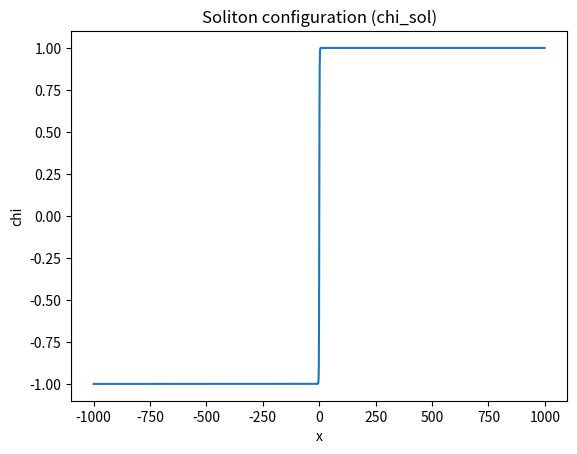
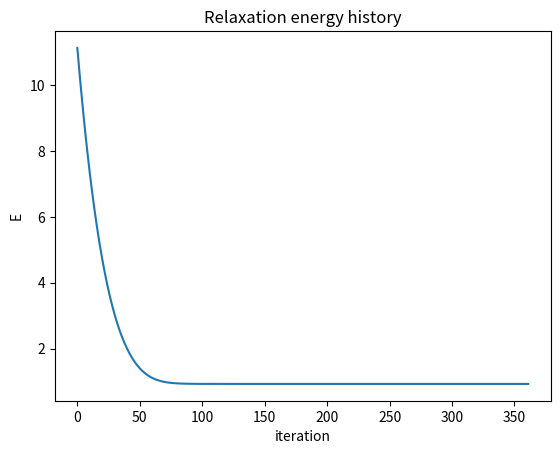
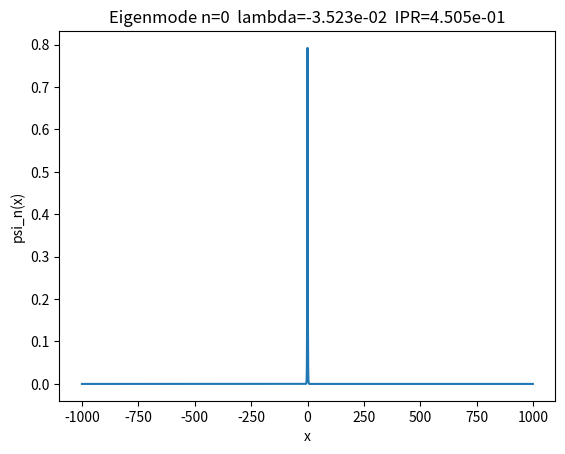
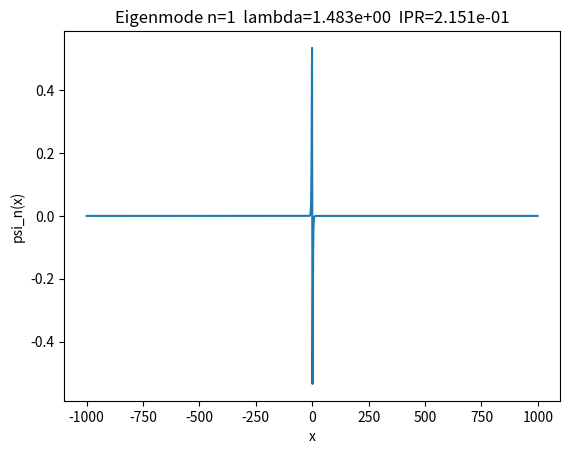
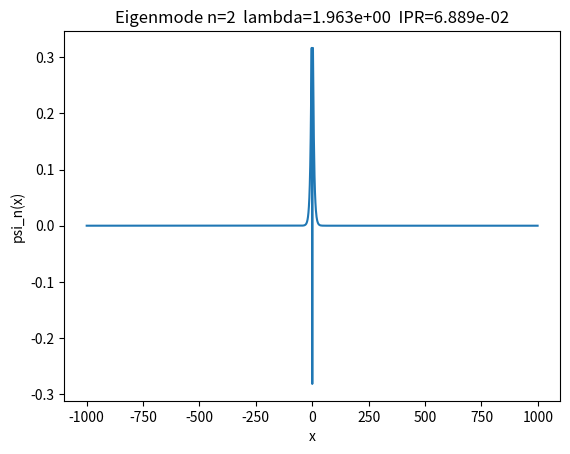
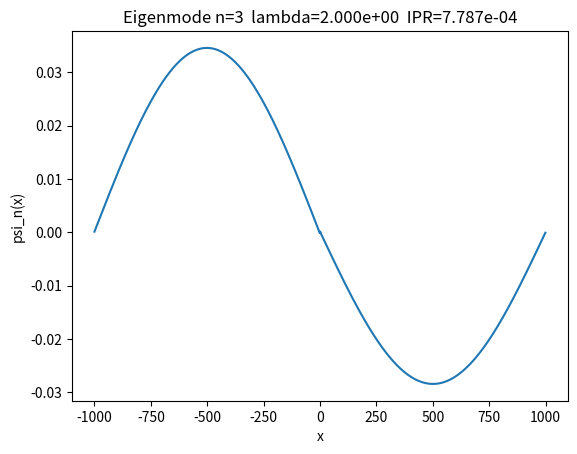
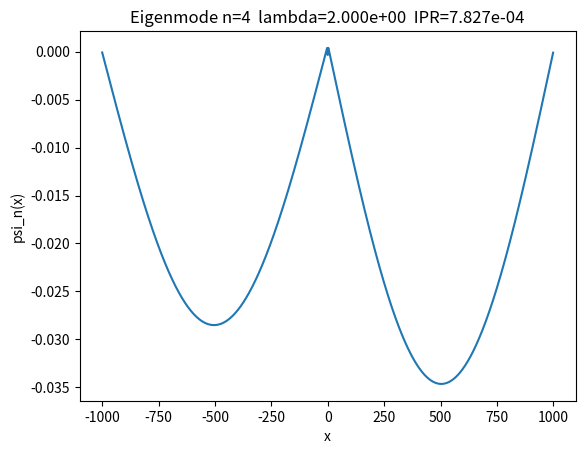

These figures' Python source, in order:
#!/usr/bin/env python3
"""
Toy-model Cosmochrony D.3 pipeline (1D):
- Build a discrete kink (phi^4) soliton by energy relaxation
- Build the stability operator L_sol = Delta + diag(V''(chi_sol))
- Extract the lowest eigenmodes with sparse eigensolver (ARPACK via scipy.sparse.linalg.eigsh)
- Diagnose localization (IPR) and plot the soliton + first modes

Dependencies:
  pip install numpy scipy matplotlib
"""

import argparse
import sys
import numpy as np

# Matplotlib: do NOT set styles or colors (per your preference & tool guidelines)
import matplotlib.pyplot as plt

from scipy.sparse import diags, csr_matrix
from scipy.sparse.linalg import eigsh


def build_kink_initial(x: np.ndarray, v: float, alpha: float) -> np.ndarray:
    """Analytic kink-like initial guess."""
    return v * np.tanh(alpha * x)


def energy_and_grad_phi4_1d(
    chi: np.ndarray,
    K0: float,
    a: float,
    mu: float,
    v: float,
    pinned_index: int | None = None,
    kappa_pin: float = 0.0,
) -> tuple[float, np.ndarray]:
    """
    Effective coarse-grained energy (toy-model):
      E = sum_i [ K0/(2a^2) (chi_{i+1}-chi_i)^2 + mu/4 (chi_i^2 - v^2)^2 ] + pin

    Returns:
      (E, grad dE/dchi)
    """
    N = chi.size

    # Gradient term
    d = chi[1:] - chi[:-1]  # length N-1
    E_grad = (K0 / (2.0 * a * a)) * np.sum(d * d)

    # Potential term
    E_pot = (mu / 4.0) * np.sum((chi * chi - v * v) ** 2)

    # Pinning term (optional)
    E_pin = 0.0
    if pinned_index is not None and kappa_pin > 0.0:
        E_pin = 0.5 * kappa_pin * (chi[pinned_index] - 0.0) ** 2

    E = float(E_grad + E_pot + E_pin)

    # Compute gradient dE/dchi
    grad = np.zeros_like(chi)

    # Gradient contribution: discrete Laplacian from springs
    # For i=1..N-2: grad_i += K0/a^2 (2 chi_i - chi_{i-1} - chi_{i+1})
    grad[1:-1] += (K0 / (a * a)) * (2.0 * chi[1:-1] - chi[:-2] - chi[2:])

    # Potential contribution: d/dchi [mu/4 (chi^2 - v^2)^2] = mu * chi * (chi^2 - v^2)
    grad += mu * chi * (chi * chi - v * v)

    # Pinning contribution
    if pinned_index is not None and kappa_pin > 0.0:
        grad[pinned_index] += kappa_pin * (chi[pinned_index] - 0.0)

    return E, grad


def relax_to_soliton(
    chi0: np.ndarray,
    K0: float,
    a: float,
    mu: float,
    v: float,
    n_steps: int,
    lr: float,
    bc: str,
    pinned_index: int | None = None,
    kappa_pin: float = 0.0,
    tol: float = 1e-10,
    verbose: bool = True,
) -> tuple[np.ndarray, list[float]]:
    """
    Gradient descent relaxation to a stationary configuration.

    Boundary conditions:
      - "dirichlet-kink": chi[0]=-v, chi[-1]=+v held fixed (recommended for kink)
      - "periodic": periodic chain (no fixed boundaries)
    """
    chi = chi0.copy()
    N = chi.size
    E_hist: list[float] = []

    def apply_bc_in_place(arr: np.ndarray) -> None:
        if bc == "dirichlet-kink":
            arr[0] = -v
            arr[-1] = +v
        elif bc == "periodic":
            pass
        else:
            raise ValueError(f"Unknown bc: {bc}")

    apply_bc_in_place(chi)

    for it in range(n_steps):
        E, grad = energy_and_grad_phi4_1d(
            chi, K0=K0, a=a, mu=mu, v=v, pinned_index=pinned_index, kappa_pin=kappa_pin
        )
        E_hist.append(E)

        # Stop criterion: small gradient (excluding fixed boundaries)
        if bc == "dirichlet-kink":
            grad_eff = grad[1:-1]
        else:
            grad_eff = grad

        gnorm = float(np.linalg.norm(grad_eff))
        if verbose and (it % max(1, n_steps // 10) == 0):
            print(f"[relax] it={it:6d}  E={E:.6e}  ||grad||={gnorm:.3e}")

        if gnorm < tol:
            if verbose:
                print(f"[relax] Converged at it={it} with ||grad||={gnorm:.3e}")
            break

        # Gradient descent update (simple, robust for toy-model)
        chi = chi - lr * grad
        apply_bc_in_place(chi)

    return chi, E_hist


def build_stability_operator(
    chi_sol: np.ndarray,
    K0: float,
    a: float,
    mu: float,
    v: float,
    bc: str,
    pinned_index: int | None = None,
    kappa_pin: float = 0.0,
) -> csr_matrix:
    """
    Stability operator (Hessian) around chi_sol for the toy-model:
      L_sol = Delta + diag(V''(chi_sol)) (+ pin)
    where:
      Delta on 1D chain with nearest neighbors (springs),
      V''(chi) = mu * (3 chi^2 - v^2)
    """
    N = chi_sol.size
    Vpp = mu * (3.0 * chi_sol * chi_sol - v * v)

    # Discrete Laplacian part from gradient energy:
    # For interior points, Delta has:
    #   main:  2K0/a^2
    #   off:  -K0/a^2
    # Periodic adjusts corners.
    main = (2.0 * K0 / (a * a)) + Vpp
    off = (-K0 / (a * a)) * np.ones(N - 1, dtype=float)

    # Pinning adds to diagonal
    if pinned_index is not None and kappa_pin > 0.0:
        main = main.copy()
        main[pinned_index] += kappa_pin

    if bc == "dirichlet-kink":
        # We'll keep the operator on all nodes, but note:
        # boundary nodes are fixed in the relaxation; for spectral analysis,
        # we can still include them, but the lowest modes can be dominated by boundaries.
        # To avoid confusion, users may later restrict to interior nodes (see below).
        L = diags([off, main, off], offsets=[-1, 0, 1], format="csr")
        return L

    if bc == "periodic":
        # Add wrap-around couplings
        L = diags([off, main, off], offsets=[-1, 0, 1], format="lil")
        L[0, N - 1] = -K0 / (a * a)
        L[N - 1, 0] = -K0 / (a * a)
        return L.tocsr()

    raise ValueError(f"Unknown bc: {bc}")


def restrict_to_interior(L: csr_matrix, start: int = 1, end: int = -1) -> csr_matrix:
    """Restrict an operator to interior indices [start, end) to avoid boundary artifacts."""
    N = L.shape[0]
    if end < 0:
        end = N + end
    idx = np.arange(start, end, dtype=int)
    # Efficient submatrix extraction
    return L[idx, :][:, idx].tocsr()


def ipr(vecs: np.ndarray) -> np.ndarray:
    """
    Inverse Participation Ratio for each eigenvector column:
      IPR = sum_i |psi_i|^4  (assuming normalized vectors)
    Larger IPR => more localized.
    """
    return np.sum(np.abs(vecs) ** 4, axis=0)


def main() -> int:
    ap = argparse.ArgumentParser(description="1D kink toy-model: soliton + stability spectrum")
    ap.add_argument("--N", type=int, default=2000, help="Number of lattice sites")
    ap.add_argument("--a", type=float, default=1.0, help="Lattice spacing")
    ap.add_argument("--K0", type=float, default=1.0, help="Baseline coupling (stiffness)")
    ap.add_argument("--mu", type=float, default=1.0, help="phi^4 strength")
    ap.add_argument("--v", type=float, default=1.0, help="vacuum value (kink from -v to +v)")
    ap.add_argument("--alpha", type=float, default=0.03, help="Initial kink sharpness")
    ap.add_argument("--steps", type=int, default=4000, help="Relaxation steps")
    ap.add_argument("--lr", type=float, default=0.05, help="Gradient descent learning rate")
    ap.add_argument("--bc", choices=["dirichlet-kink", "periodic"], default="dirichlet-kink")
    ap.add_argument("--pin", action="store_true", help="Enable pinning to suppress translation mode")
    ap.add_argument("--kappa_pin", type=float, default=0.1, help="Pinning strength (if --pin)")
    ap.add_argument("--k_eigs", type=int, default=10, help="Number of lowest eigenpairs to compute")
    ap.add_argument("--interior", action="store_true", help="Restrict stability operator to interior nodes")
    ap.add_argument("--no_plots", action="store_true", help="Disable plotting")
    args = ap.parse_args()

    N = args.N
    a = args.a
    K0 = args.K0
    mu = args.mu
    v = args.v

    x = (np.arange(N) - N / 2.0) * a

    chi0 = build_kink_initial(x, v=v, alpha=args.alpha)

    pinned_index = None
    kappa_pin = 0.0
    if args.pin:
        pinned_index = N // 2  # pin at the center
        kappa_pin = args.kappa_pin

    chi_sol, E_hist = relax_to_soliton(
        chi0=chi0,
        K0=K0,
        a=a,
        mu=mu,
        v=v,
        n_steps=args.steps,
        lr=args.lr,
        bc=args.bc,
        pinned_index=pinned_index,
        kappa_pin=kappa_pin,
        tol=1e-10,
        verbose=True,
    )

    L = build_stability_operator(
        chi_sol=chi_sol,
        K0=K0,
        a=a,
        mu=mu,
        v=v,
        bc=args.bc,
        pinned_index=pinned_index,
        kappa_pin=kappa_pin,
    )

    if args.interior and args.bc == "dirichlet-kink":
        # Remove boundary nodes which are fixed and can introduce artifacts in modes
        L_eff = restrict_to_interior(L, start=1, end=-1)
        x_eff = x[1:-1]
        chi_eff = chi_sol[1:-1]
        print("[spectrum] Using interior restriction (Dirichlet boundaries removed).")
    else:
        L_eff = L
        x_eff = x
        chi_eff = chi_sol

    # Compute lowest eigenpairs
    k = min(args.k_eigs, L_eff.shape[0] - 2)  # eigsh needs k < N
    if k < 2:
        print("N too small for requested eigenpairs.", file=sys.stderr)
        return 2

    # For a positive semi-definite operator, smallest algebraic eigenvalues are of interest.
    # Use 'SA' (smallest algebraic). If convergence is slow, you can switch to shift-invert.
    try:
        vals, vecs = eigsh(L_eff, k=k, which="SA")
    except Exception as e:
        print(f"[spectrum] eigsh failed with {e}", file=sys.stderr)
        print("[spectrum] Try reducing k, increasing N, or using --pin and/or --interior.", file=sys.stderr)
        return 3

    # Sort ascending
    order = np.argsort(vals)
    vals = vals[order]
    vecs = vecs[:, order]

    ipr_vals = ipr(vecs)

    print("\nLowest eigenvalues (lambda_n) and IPR (higher=more localized):")
    for i in range(k):
        print(f"  n={i:2d}  lambda={vals[i]: .6e}   IPR={ipr_vals[i]: .6e}")

    # Optional plots
    if not args.no_plots:
        # Plot soliton profile
        plt.figure()
        plt.plot(x_eff, chi_eff)
        plt.title("Soliton configuration (chi_sol)")
        plt.xlabel("x")
        plt.ylabel("chi")

        # Plot energy history
        plt.figure()
        plt.plot(np.arange(len(E_hist)), E_hist)
        plt.title("Relaxation energy history")
        plt.xlabel("iteration")
        plt.ylabel("E")

        # Plot first few eigenmodes (magnitude)
        n_plot = min(5, k)
        for i in range(n_plot):
            plt.figure()
            plt.plot(x_eff, vecs[:, i])
            plt.title(f"Eigenmode n={i}  lambda={vals[i]:.3e}  IPR={ipr_vals[i]:.3e}")
            plt.xlabel("x")
            plt.ylabel("psi_n(x)")

        plt.show()

    return 0


if __name__ == "__main__":
    raise SystemExit(main())
